Dataset: Mango-Dataset (GitHub, muhammadimran-ui/Mango-Dataset). Classes: damage, good mango, over ripe mango, under ripe mango.

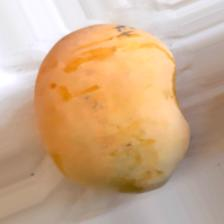
Label: over ripe mango

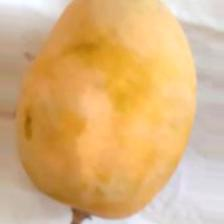
Label: over ripe mango

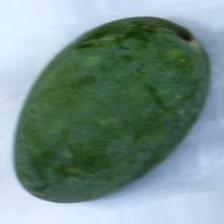
Label: under ripe mango

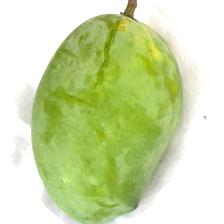
Label: good mango

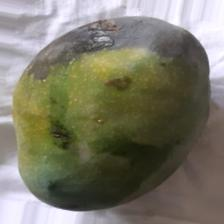
Label: damage

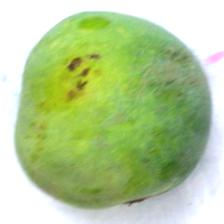
Label: under ripe mango
